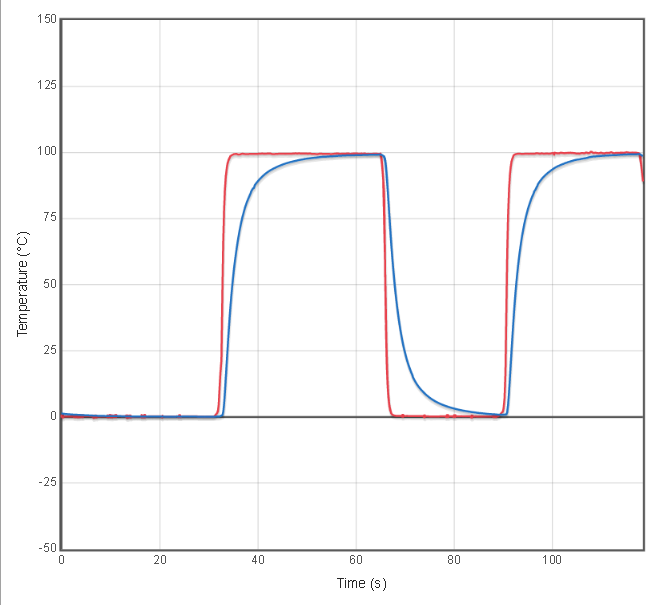

The file beside this chart, header and first rows:
Run 1: Time (s), Run 1: Temperature (°C), Run 1: Temperature (°C)
0.00, 0.3, 1.4
0.01, 0.2, 1.3
0.02, 0.3, 1.4
0.03, -0.2, 1.1
0.04, 0.6, 1.5
0.05, 0.3, 1.3
0.06, 0.2, 1.3
0.07, 0.2, 1.3
0.08, -0.2, 1.1
0.09, 0.6, 1.5
0.10, 0.2, 1.4
0.11, 0.3, 1.4
0.12, 0.3, 1.3
0.13, -0.1, 1.1
0.14, 0.6, 1.5
0.15, 0.2, 1.3
0.16, 0.2, 1.3
0.17, 0.3, 1.4
0.18, -0.1, 1.1
0.19, 0.6, 1.5
0.20, 0.3, 1.3
0.21, 0.2, 1.3
0.22, 0.3, 1.3
0.23, -0.2, 1.1
0.24, 0.6, 1.5
0.25, 0.2, 1.3
0.26, 0.2, 1.3
0.27, 0.3, 1.3
0.28, -0.1, 1.1
0.29, 0.5, 1.5
0.30, 0.3, 1.3
0.31, 0.2, 1.3
0.32, 0.4, 1.3
0.33, -0.1, 1.1
0.34, 0.6, 1.5
0.35, 0.2, 1.3
0.36, 0.3, 1.3
0.37, 0.2, 1.3
0.38, -0.0, 1.1
0.39, 0.6, 1.5
0.40, 0.2, 1.2
0.41, 0.3, 1.3
0.42, 0.2, 1.2
0.43, -0.1, 1.1
0.44, 0.6, 1.4
0.45, 0.2, 1.2
0.46, 0.3, 1.3
0.47, 0.3, 1.2
0.48, -0.1, 1.1
0.49, 0.5, 1.4
0.50, 0.2, 1.3
0.51, 0.2, 1.2
0.52, 0.3, 1.2
0.53, -0.1, 1.0
0.54, 0.5, 1.4
0.55, 0.2, 1.2
0.56, 0.3, 1.2
0.57, 0.3, 1.4
0.58, -0.1, 1.0
0.59, 0.4, 1.3
... 11,782 more rows
